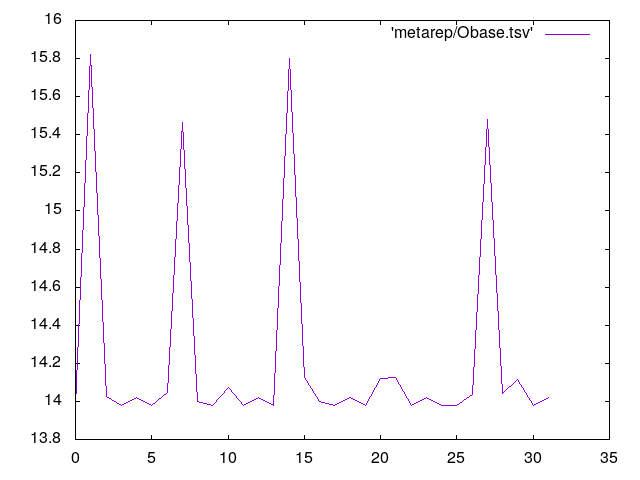

Data behind this chart, as committed beside it:
0	13.980662
1	15.82
2	14.03
3	13.98
4	14.02
5	13.98
6	14.05
7	15.46
8	14
9	13.98
10	14.07
11	13.98
12	14.02
13	13.98
14	15.8
15	14.12
16	14
17	13.98
18	14.02
19	13.98
20	14.12
21	14.13
22	13.98
23	14.02
24	13.98
25	13.98
26	14.03
27	15.48
28	14.04
29	14.11
30	13.98
31	14.02
